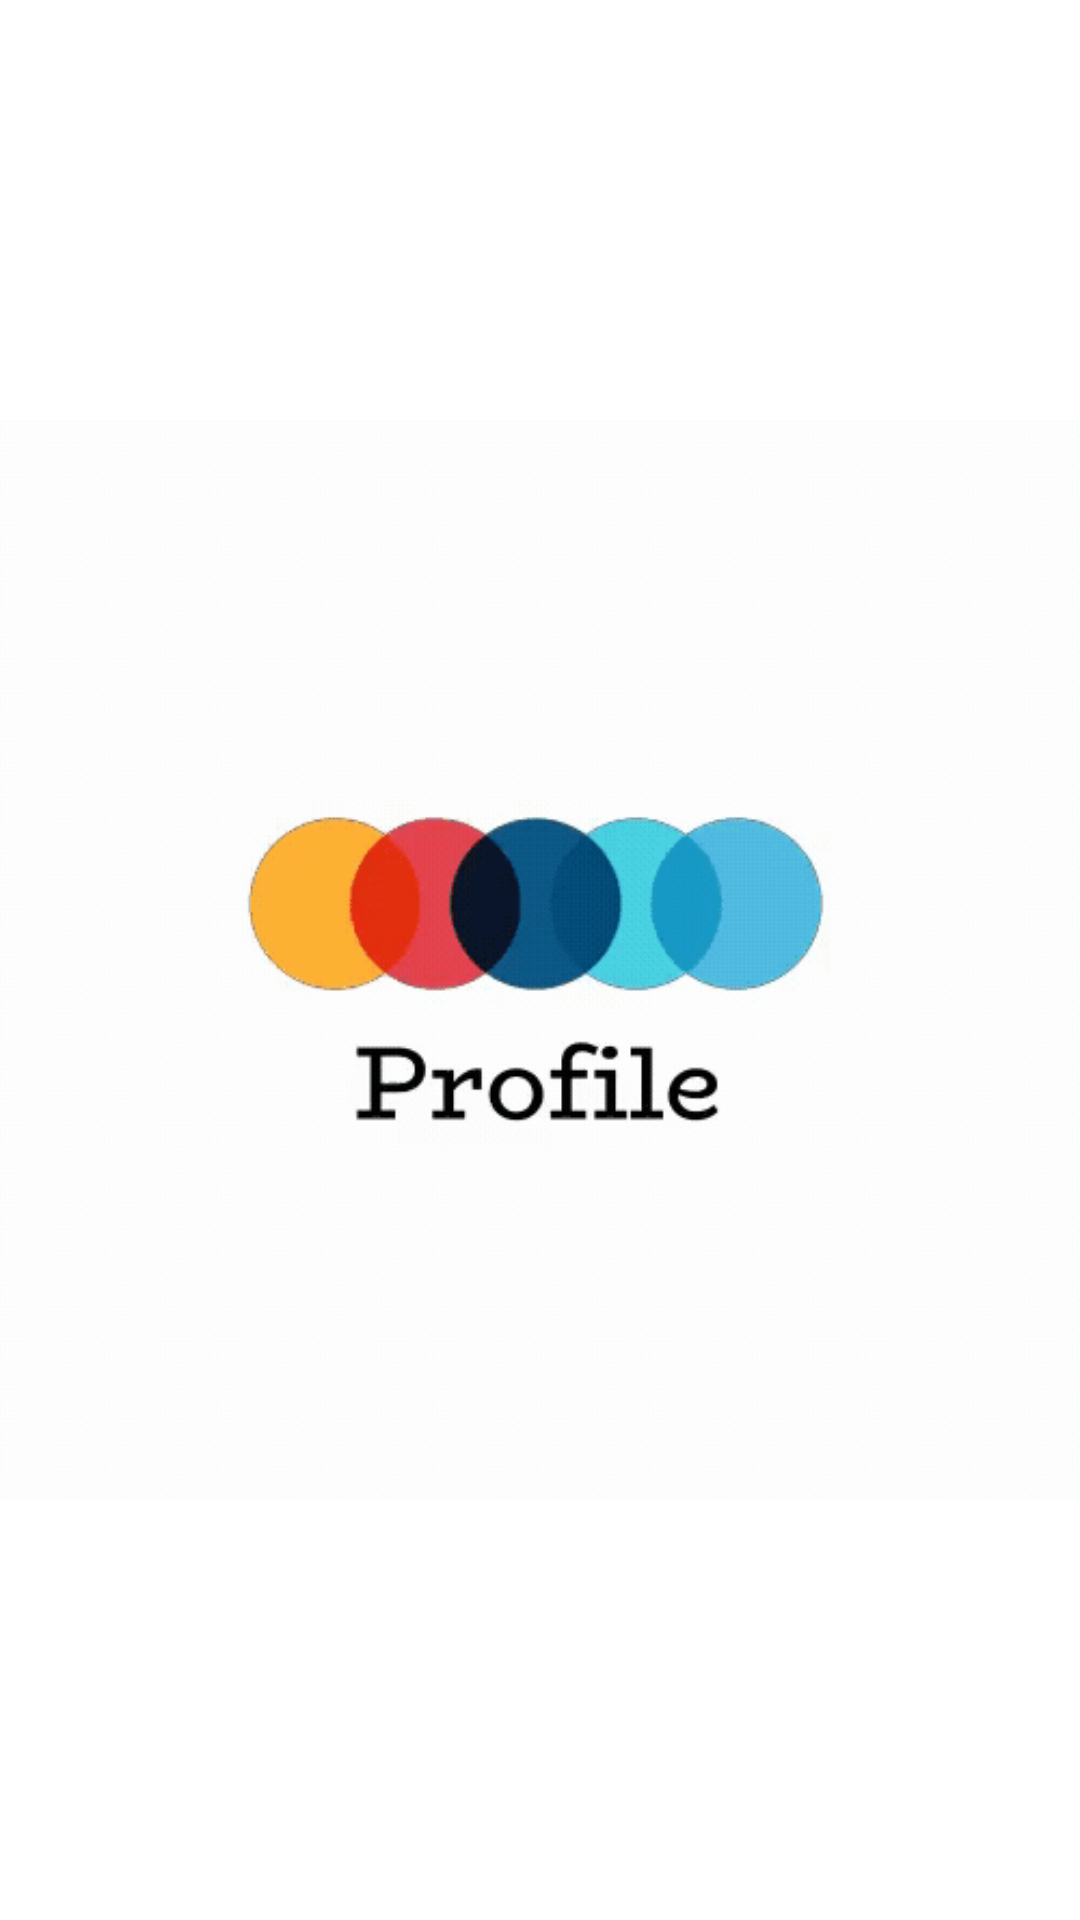

Produce the Android XML layout that renders to this screen, including the resource entries it uses.
<!-- AndroidManifest.xml: application theme Theme.Profile -->
<!-- res/layout/activity_main.xml -->
<?xml version="1.0" encoding="utf-8"?>
<LinearLayout xmlns:android="http://schemas.android.com/apk/res/android"
    xmlns:app="http://schemas.android.com/apk/res-auto"
    xmlns:tools="http://schemas.android.com/tools"
    android:layout_width="match_parent"
    android:layout_height="match_parent"
    android:orientation="vertical"
    android:gravity="center"
    android:background="@color/white"
    tools:context=".MainActivity">

    <ImageView
        android:id="@+id/ivLogo"
        android:layout_width="match_parent"
        android:layout_height="match_parent"
        android:src="@drawable/animated"/>

</LinearLayout>
<!-- resources referenced by this layout -->
<resources>
  <!-- drawable animated: gif bitmap (drawable-v24, 251262 bytes) -->
  <style name="Theme.Profile" parent="Theme.MaterialComponents.DayNight.NoActionBar">
          
          <item name="colorPrimary">@color/purple_500</item>
          <item name="colorPrimaryVariant">@color/purple_700</item>
          <item name="colorOnPrimary">@color/white</item>
          
          <item name="colorSecondary">@color/teal_200</item>
          <item name="colorSecondaryVariant">@color/teal_700</item>
          <item name="colorOnSecondary">@color/black</item>
          
          <item name="android:statusBarColor" tools:targetApi="l">?attr/colorPrimaryVariant</item>
          
      </style>
  <!-- not gathered from this repository: default colours our renderer supplied (Android Studio template values) -->
  <color name="purple_500">#FF6200EE</color>
  <color name="purple_700">#FF3700B3</color>
  <color name="teal_200">#FF03DAC5</color>
  <color name="teal_700">#FF018786</color>
  <color name="black">#FF000000</color>
  <color name="white">#FFFFFFFF</color>
</resources>
